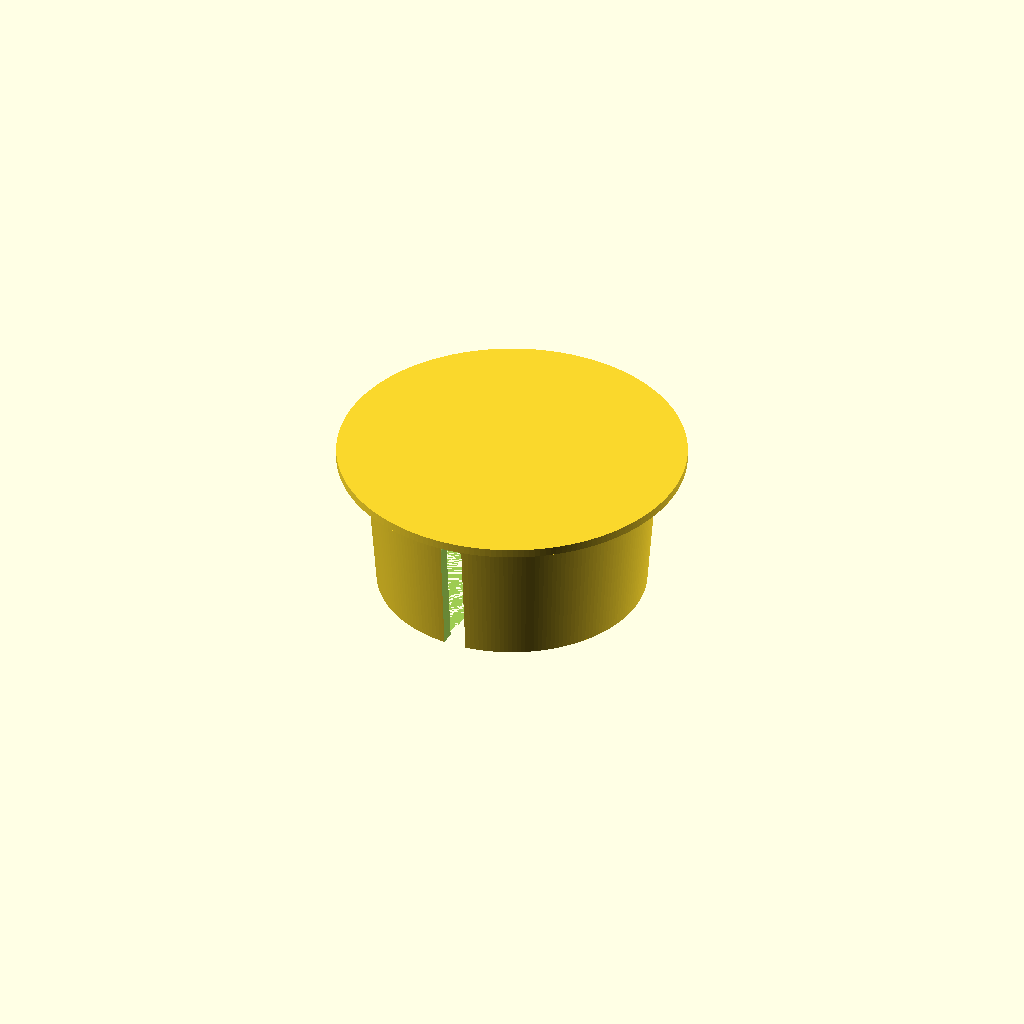
Cell 1 — every parameter at its default value.
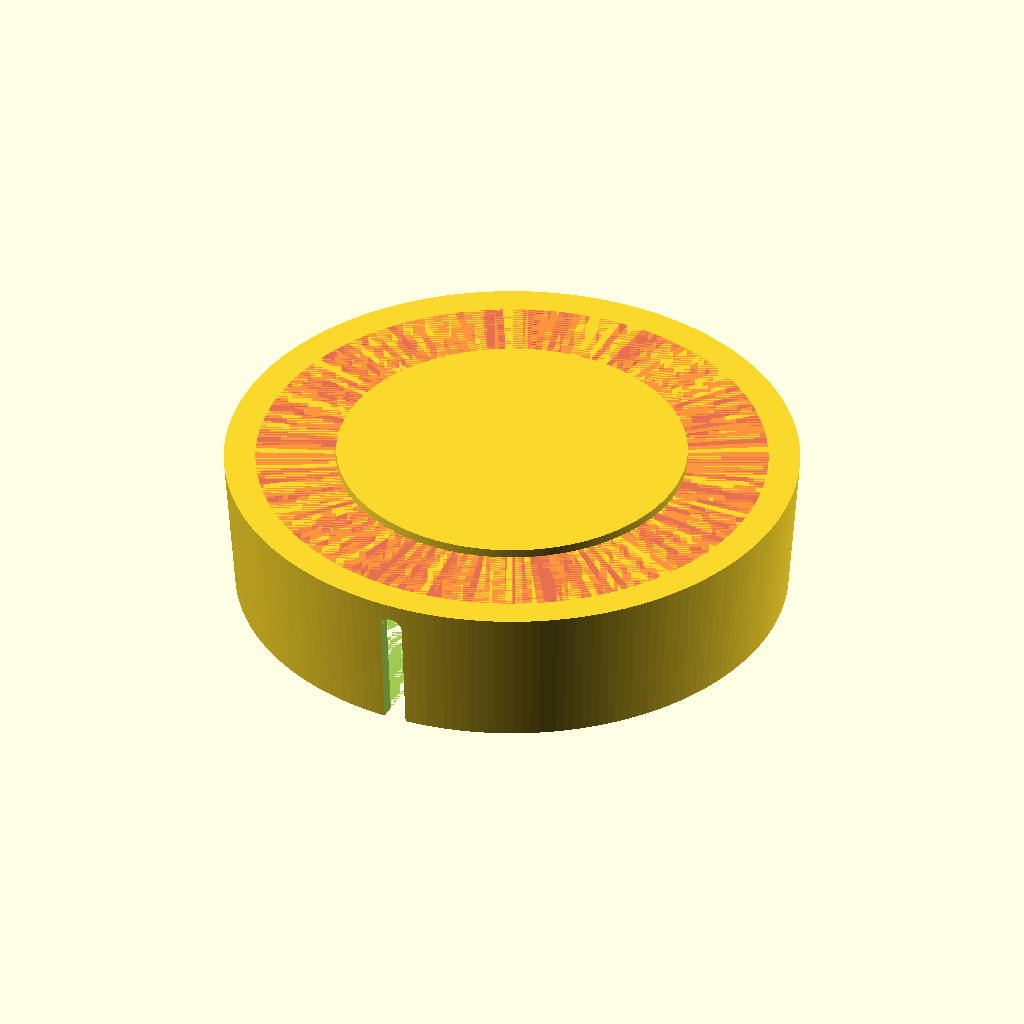
Cell 2: din = 98 (everything else at default).
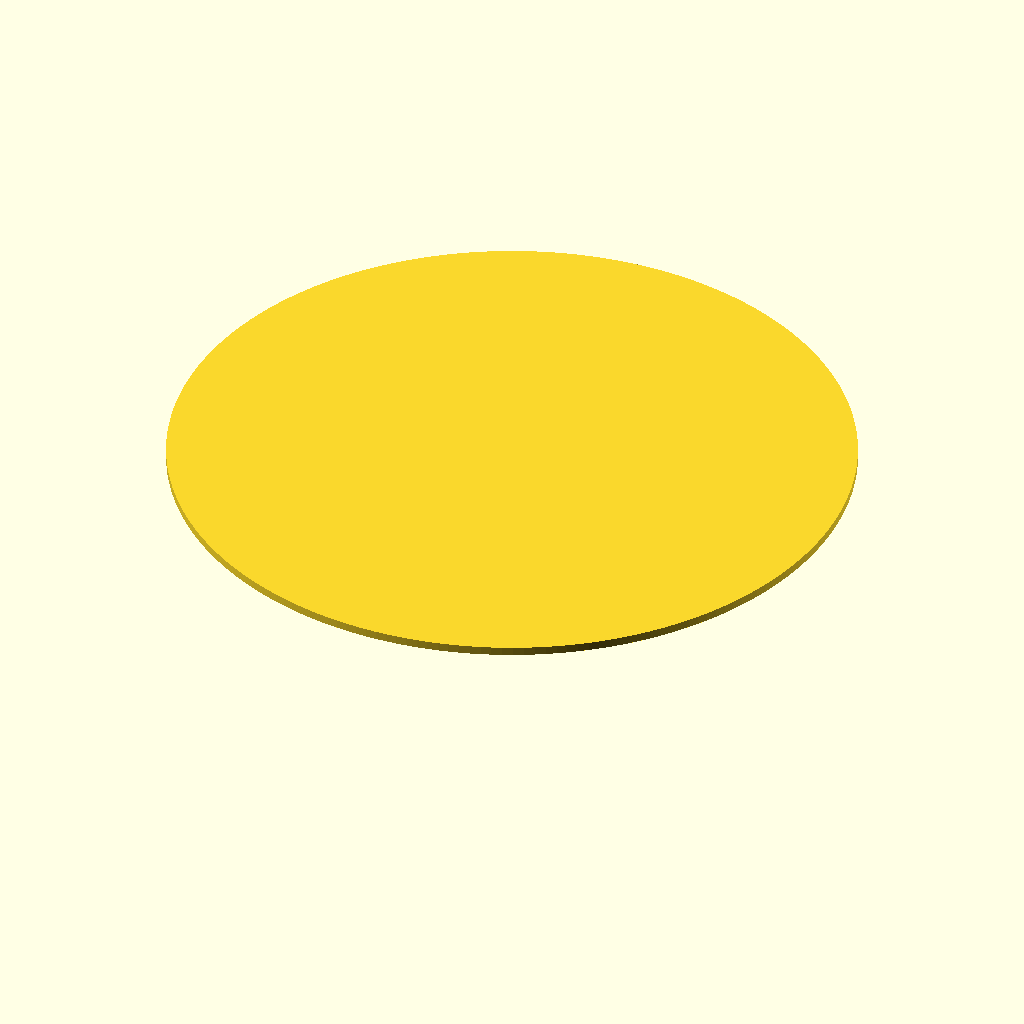
Cell 3 — dout set to 118, the other parameters unchanged.
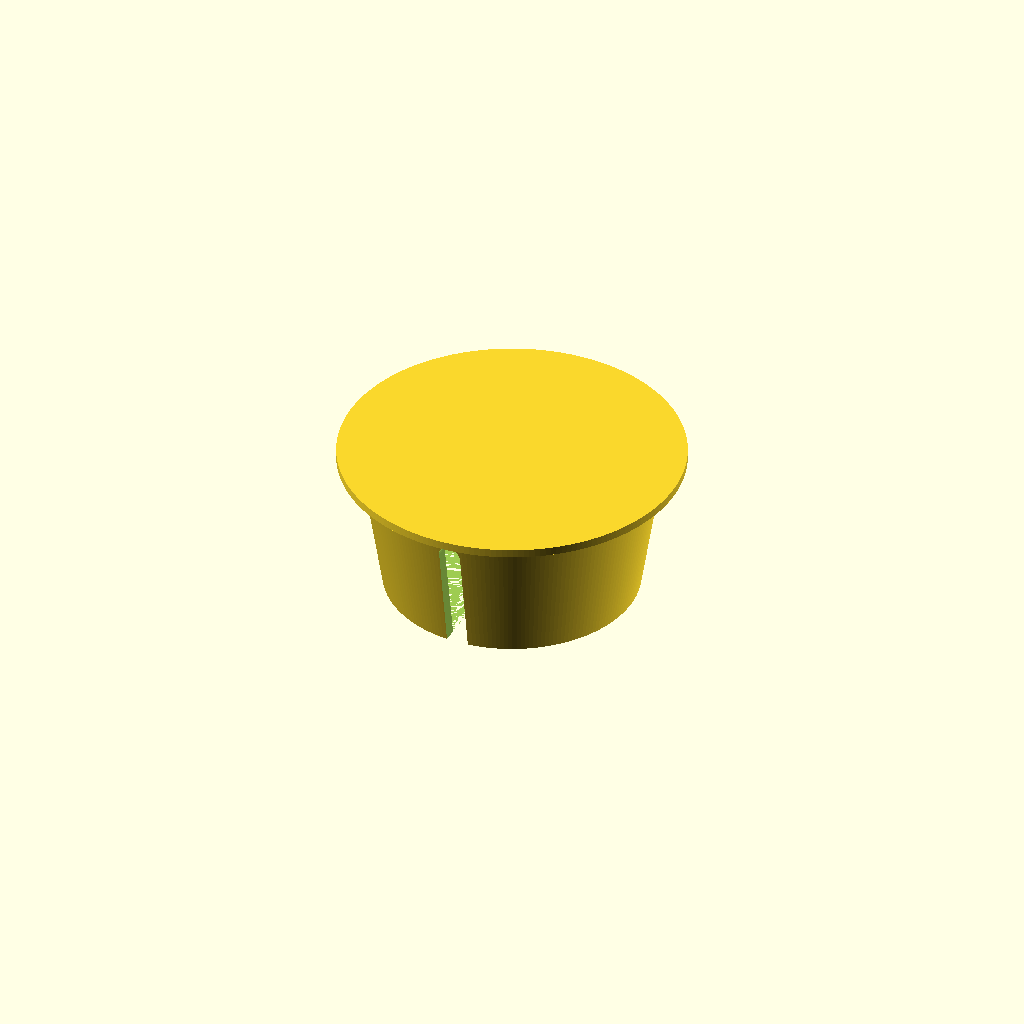
Cell 4 — taper1 set to 2, the other parameters unchanged.
All cells are drawn from one camera (rotation 55°, 0°, 25°, orthographic, colour scheme Cornfield), so only the parameter changes between them.
OpenSCAD source file Jigs/LaundryLine.scad:
//======================================================================
// LaundryLine.scad
//
// End caps for Laundry Line
//
// DrTomFlint 21 June 2024
//
//======================================================================

use <../Parts/rounder.scad>

layer = 0.3;
thick = 2.5;

din = 49;
dout = 59;
taper1 = 1;
taper2 = 1;

long = 25;

F1=200;
F2=33;

//----------------------------------------------------------------------
module EndCap(){

difference(){
  cylinder(r1=din/2-taper1,r2=din/2+taper1,h=long,$fn=F1);
  
  translate([0,0,long-2])  
  #cylinder(r1=din/2+taper1-thick,r2=din/2-2*taper1-thick,h=2,$fn=F1);

  cylinder(r1=din/2-taper1-thick,r2=din/2+taper1-thick,h=long-2,$fn=F1);
  for(i=[0:2]){
    rotate([0,0,120*i+30])
    hull(){
      translate([0,0,long-5])
      rotate([0,90,0])
      cylinder(r=2,h=dout,$fn=F2);
      translate([0,0,-5])
      rotate([0,90,0])
      cylinder(r=2,h=dout,$fn=F2);
    }
  }
}
translate([0,0,long])
cylinder(r=dout/2+taper2,h=1.5,$fn=F1);

if(0){
  translate([0,0,long+1.5])
  difference(){
    cylinder(r1=dout/2+taper2,r2=dout/2-taper2,h=thick-1.5,$fn=F1);
    translate([0,10,thick-1.5-0.6])
    linear_extrude(height=0.6)
    text("Flint", font = "Open Sans:style=Bold", size=7,halign="center",valign="center",spacing=1.1);
    translate([0,-10,thick-1.5-0.6])
    linear_extrude(height=0.6)
    text("2024", font = "Open Sans:style=Bold", size=6,halign="center",valign="center",spacing=1.1);
  }
}


  for(i=[0:2]){
    rotate([0,0,120*i+0])
      translate([0,11,0.75*long])      
      cube([2,24,long/2],center=true);
  }
}

//======================================================================

EndCap();

//======================================================================
Customizer parameters (derived from the source; name, type, default, range or options):
layer: number, default 0.3
thick: number, default 2.5
din: number, default 49
dout: number, default 59
taper1: number, default 1
taper2: number, default 1
long: number, default 25
F1: number, default 200
F2: number, default 33
